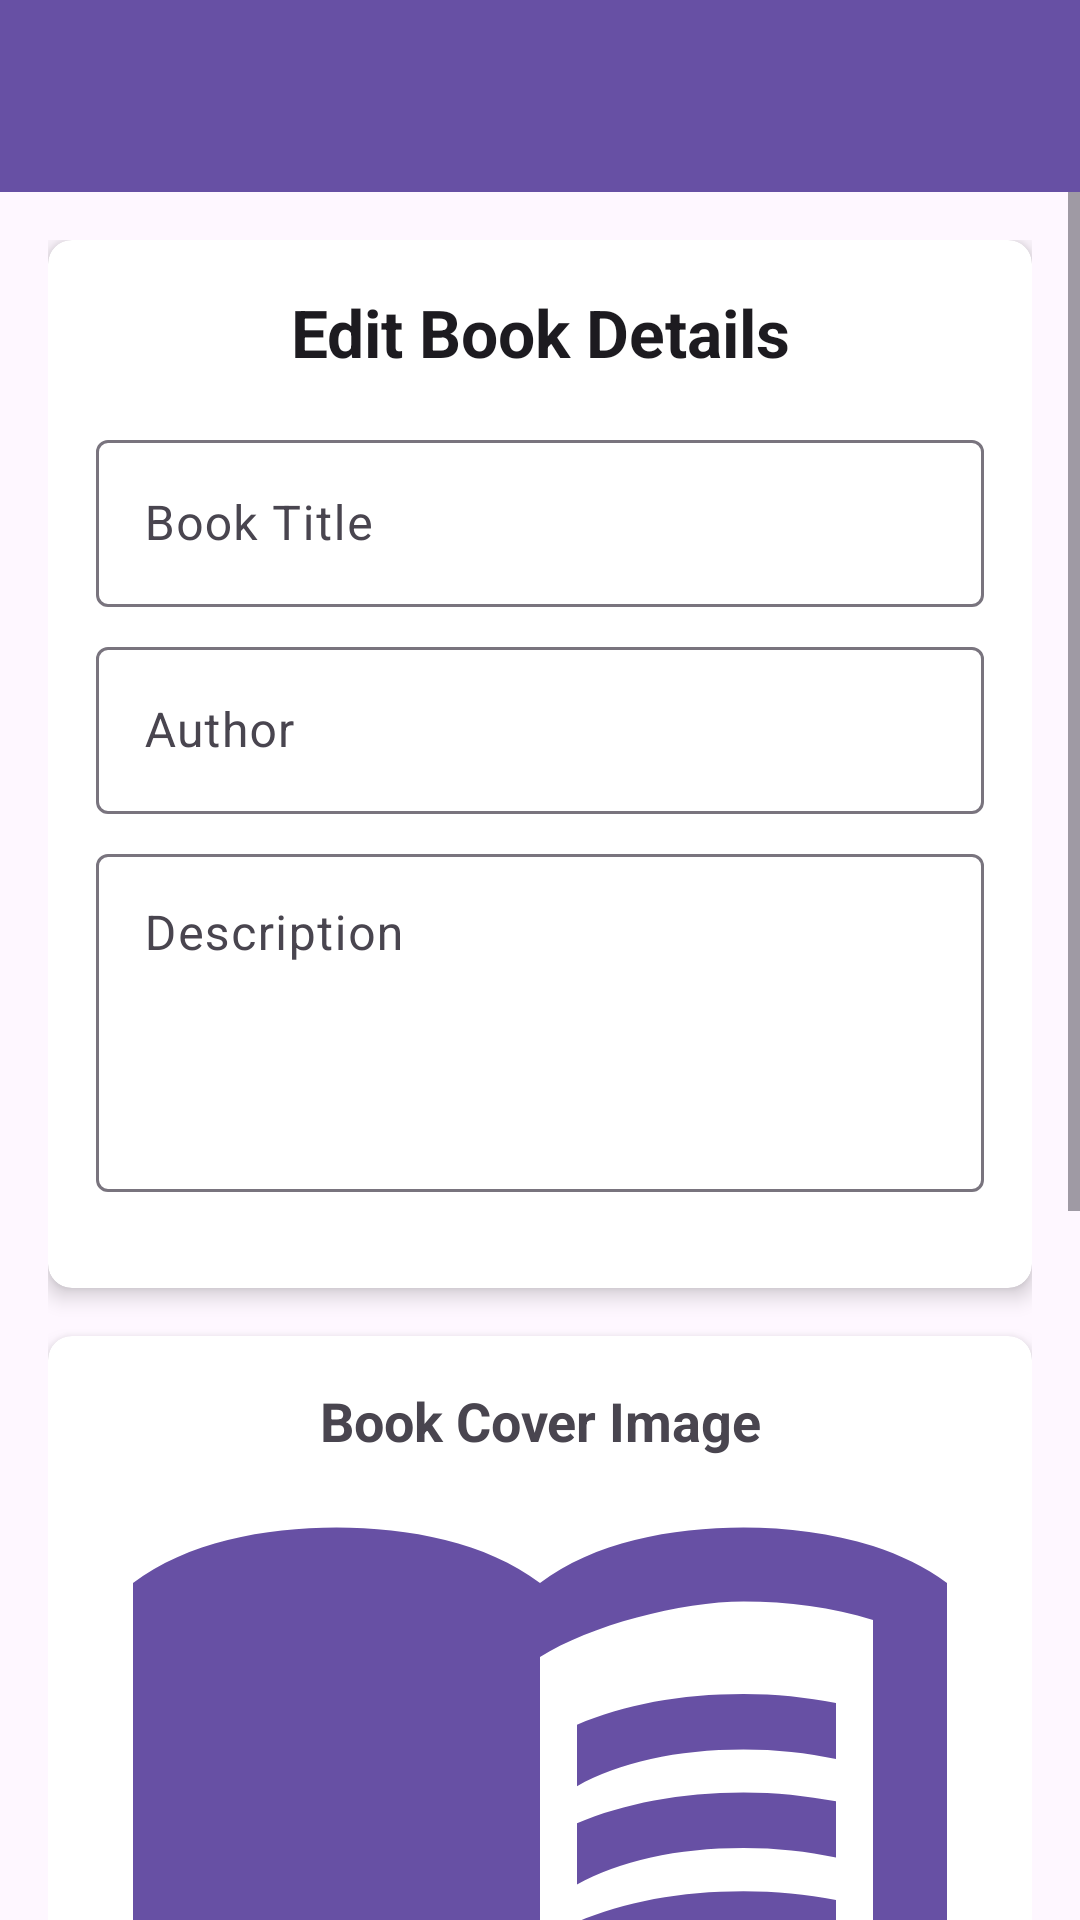

Here is an Android app screen rendered from its layout file. Give the layout XML and the strings, colors and styles it references.
<!-- AndroidManifest.xml: activity theme Theme.BookGate -->
<!-- res/layout/activity_edit_book.xml -->
<?xml version="1.0" encoding="utf-8"?>
<androidx.coordinatorlayout.widget.CoordinatorLayout xmlns:android="http://schemas.android.com/apk/res/android"
    xmlns:app="http://schemas.android.com/apk/res-auto"
    android:layout_width="match_parent"
    android:layout_height="match_parent">

    <com.google.android.material.appbar.AppBarLayout
        android:layout_width="match_parent"
        android:layout_height="wrap_content">

        <androidx.appcompat.widget.Toolbar
            android:id="@+id/toolbar"
            android:layout_width="match_parent"
            android:layout_height="?attr/actionBarSize"
            android:background="?attr/colorPrimary"
            android:theme="@style/ThemeOverlay.AppCompat.Dark.ActionBar" />

    </com.google.android.material.appbar.AppBarLayout>

    <ScrollView
        android:layout_width="match_parent"
        android:layout_height="match_parent"
        android:fillViewport="true"
        app:layout_behavior="@string/appbar_scrolling_view_behavior">

        <LinearLayout
            android:layout_width="match_parent"
            android:layout_height="wrap_content"
            android:orientation="vertical"
            android:padding="16dp">

            <androidx.cardview.widget.CardView
                android:layout_width="match_parent"
                android:layout_height="wrap_content"
                android:layout_marginBottom="16dp"
                app:cardCornerRadius="8dp"
                app:cardElevation="4dp">

                <LinearLayout
                    android:layout_width="match_parent"
                    android:layout_height="wrap_content"
                    android:orientation="vertical"
                    android:padding="16dp">

                    <TextView
                        android:layout_width="match_parent"
                        android:layout_height="wrap_content"
                        android:layout_marginBottom="16dp"
                        android:text="Edit Book Details"
                        android:textAlignment="center"
                        android:textAppearance="@style/TextAppearance.AppCompat.Large"
                        android:textStyle="bold" />

                    <com.google.android.material.textfield.TextInputLayout
                        android:layout_width="match_parent"
                        android:layout_height="wrap_content"
                        android:layout_marginBottom="8dp">

                        <com.google.android.material.textfield.TextInputEditText
                            android:id="@+id/edit_book_title"
                            android:layout_width="match_parent"
                            android:layout_height="wrap_content"
                            android:hint="@string/book_title"
                            android:inputType="text" />

                    </com.google.android.material.textfield.TextInputLayout>

                    <com.google.android.material.textfield.TextInputLayout
                        android:layout_width="match_parent"
                        android:layout_height="wrap_content"
                        android:layout_marginBottom="8dp">

                        <com.google.android.material.textfield.TextInputEditText
                            android:id="@+id/edit_book_author"
                            android:layout_width="match_parent"
                            android:layout_height="wrap_content"
                            android:hint="@string/book_author"
                            android:inputType="text" />

                    </com.google.android.material.textfield.TextInputLayout>

                    <com.google.android.material.textfield.TextInputLayout
                        android:layout_width="match_parent"
                        android:layout_height="wrap_content"
                        android:layout_marginBottom="16dp">

                        <com.google.android.material.textfield.TextInputEditText
                            android:id="@+id/edit_book_description"
                            android:layout_width="match_parent"
                            android:layout_height="wrap_content"
                            android:gravity="top"
                            android:hint="@string/book_description"
                            android:inputType="textMultiLine"
                            android:lines="4" />

                    </com.google.android.material.textfield.TextInputLayout>

                </LinearLayout>

            </androidx.cardview.widget.CardView>

            <androidx.cardview.widget.CardView
                android:layout_width="match_parent"
                android:layout_height="wrap_content"
                android:layout_marginBottom="16dp"
                app:cardCornerRadius="8dp"
                app:cardElevation="4dp">

                <LinearLayout
                    android:layout_width="match_parent"
                    android:layout_height="wrap_content"
                    android:orientation="vertical"
                    android:padding="16dp">

                    <TextView
                        android:layout_width="match_parent"
                        android:layout_height="wrap_content"
                        android:layout_marginBottom="16dp"
                        android:text="Book Cover Image"
                        android:textAlignment="center"
                        android:textAppearance="@style/TextAppearance.AppCompat.Medium"
                        android:textStyle="bold" />

                    <ImageView
                        android:id="@+id/edit_book_cover_preview"
                        android:layout_width="match_parent"
                        android:layout_height="200dp"
                        android:layout_marginBottom="16dp"
                        android:contentDescription="@string/book_cover_image"
                        android:scaleType="centerCrop"
                        android:src="@drawable/ic_book" />

                    <LinearLayout
                        android:layout_width="match_parent"
                        android:layout_height="wrap_content"
                        android:orientation="horizontal">

                        <Button
                            android:id="@+id/edit_choose_gallery_button"
                            android:layout_width="0dp"
                            android:layout_height="wrap_content"
                            android:layout_marginEnd="4dp"
                            android:layout_weight="1"
                            android:text="@string/choose_from_gallery" />

                        <Button
                            android:id="@+id/edit_take_photo_button"
                            android:layout_width="0dp"
                            android:layout_height="wrap_content"
                            android:layout_marginStart="4dp"
                            android:layout_weight="1"
                            android:text="@string/take_photo" />

                    </LinearLayout>

                </LinearLayout>

            </androidx.cardview.widget.CardView>

            <androidx.cardview.widget.CardView
                android:layout_width="match_parent"
                android:layout_height="wrap_content"
                android:layout_marginBottom="16dp"
                app:cardCornerRadius="8dp"
                app:cardElevation="4dp">

                <LinearLayout
                    android:layout_width="match_parent"
                    android:layout_height="wrap_content"
                    android:orientation="vertical"
                    android:padding="16dp">

                    <TextView
                        android:layout_width="match_parent"
                        android:layout_height="wrap_content"
                        android:layout_marginBottom="16dp"
                        android:text="Book PDF File"
                        android:textAlignment="center"
                        android:textAppearance="@style/TextAppearance.AppCompat.Medium"
                        android:textStyle="bold" />

                    <TextView
                        android:id="@+id/edit_pdf_file_name"
                        android:layout_width="match_parent"
                        android:layout_height="wrap_content"
                        android:layout_marginBottom="16dp"
                        android:text="@string/no_file_selected"
                        android:textAlignment="center" />

                    <Button
                        android:id="@+id/edit_choose_pdf_button"
                        android:layout_width="match_parent"
                        android:layout_height="wrap_content"
                        android:text="@string/choose_file" />

                </LinearLayout>

            </androidx.cardview.widget.CardView>

            <Button
                android:id="@+id/update_book_button"
                android:layout_width="match_parent"
                android:layout_height="wrap_content"
                android:padding="12dp"
                android:text="Update Book"
                android:textSize="16sp" />

        </LinearLayout>

    </ScrollView>

</androidx.coordinatorlayout.widget.CoordinatorLayout>
<!-- resources referenced by this layout -->
<resources>
  <!-- drawable ic_book (drawable) -->
  <?xml version="1.0" encoding="utf-8"?>
  <vector xmlns:android="http://schemas.android.com/apk/res/android"
      android:width="24dp"
      android:height="24dp"
      android:viewportWidth="24"
      android:viewportHeight="24"
      android:tint="?attr/colorPrimary">
      <path
          android:fillColor="@android:color/white"
          android:pathData="M21,5c-1.11,-0.35 -2.33,-0.5 -3.5,-0.5c-1.95,0 -4.05,0.4 -5.5,1.5c-1.45,-1.1 -3.55,-1.5 -5.5,-1.5S2.45,4.9 1,6v14.65c0,0.25 0.25,0.5 0.5,0.5c0.1,0 0.15,-0.05 0.25,-0.05C3.1,20.45 5.05,20 6.5,20c1.95,0 4.05,0.4 5.5,1.5c1.35,-0.85 3.8,-1.5 5.5,-1.5c1.65,0 3.35,0.3 4.75,1.05c0.1,0.05 0.15,0.05 0.25,0.05c0.25,0 0.5,-0.25 0.5,-0.5V6C22.4,5.55 21.75,5.25 21,5zM21,18.5c-1.1,-0.35 -2.3,-0.5 -3.5,-0.5c-1.7,0 -4.15,0.65 -5.5,1.5V8c1.35,-0.85 3.8,-1.5 5.5,-1.5c1.2,0 2.4,0.15 3.5,0.5V18.5z"/>
      <path
          android:fillColor="@android:color/white"
          android:pathData="M17.5,10.5c0.88,0 1.73,0.09 2.5,0.26V9.24C19.21,9.09 18.36,9 17.5,9c-1.7,0 -3.24,0.29 -4.5,0.83v1.66C14.13,10.85 15.7,10.5 17.5,10.5z"/>
      <path
          android:fillColor="@android:color/white"
          android:pathData="M13,12.49v1.66c1.13,-0.64 2.7,-0.99 4.5,-0.99c0.88,0 1.73,0.09 2.5,0.26V11.9c-0.79,-0.15 -1.64,-0.24 -2.5,-0.24C15.8,11.66 14.26,11.96 13,12.49z"/>
      <path
          android:fillColor="@android:color/white"
          android:pathData="M17.5,14.33c-1.7,0 -3.24,0.29 -4.5,0.83v1.66c1.13,-0.64 2.7,-0.99 4.5,-0.99c0.88,0 1.73,0.09 2.5,0.26v-1.52C19.21,14.41 18.36,14.33 17.5,14.33z"/>
  </vector>
  <string name="book_author">Author</string>
  <string name="book_cover_image">Book Cover Image</string>
  <string name="book_description">Description</string>
  <string name="book_title">Book Title</string>
  <string name="choose_file">Choose File</string>
  <string name="choose_from_gallery">Choose from Gallery</string>
  <string name="no_file_selected">No file selected</string>
  <string name="take_photo">Take Photo</string>
  <style name="Theme.BookGate" parent="Base.Theme.BookGate" />
  <style name="Base.Theme.BookGate" parent="Theme.Material3.DayNight.NoActionBar">
          
          
      </style>
</resources>
